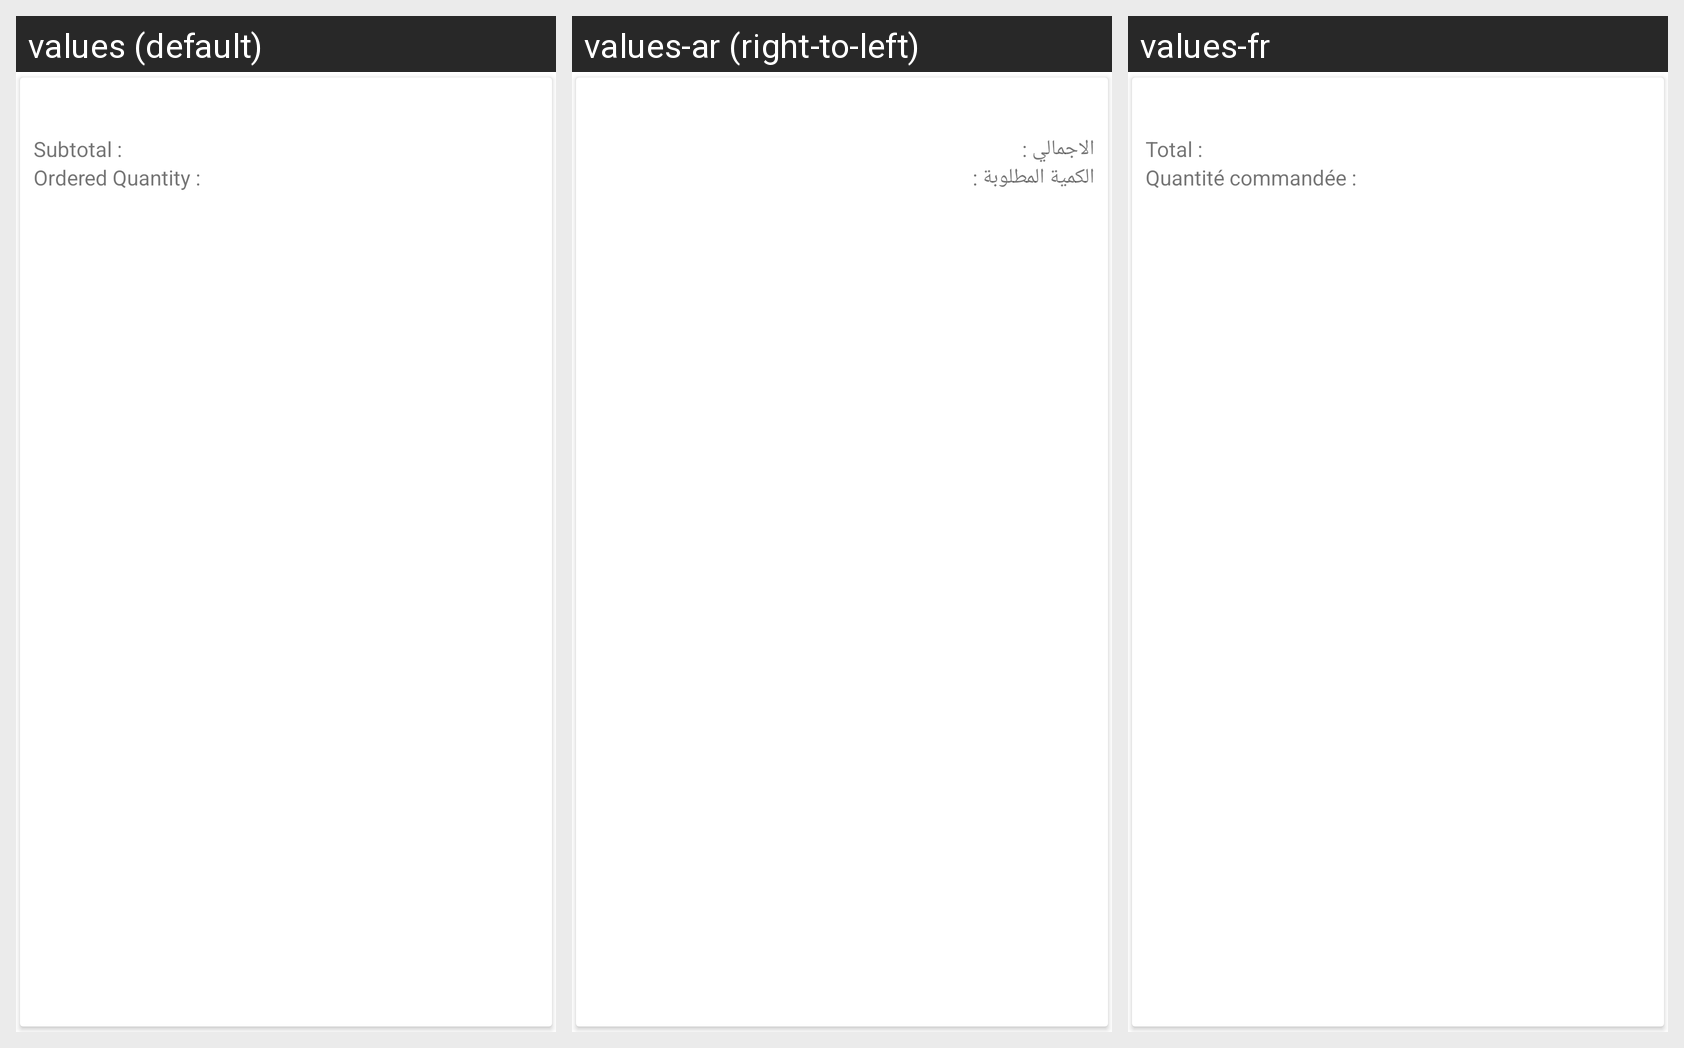

Strings drawn on this Android screen and how each of the app's shown locales translates them:
Android screen res/layout/magenative_review_cart_comp.xml rendered under 3 locales, left to right: values (default), values-ar (right-to-left), values-fr. Device: Nexus 5 (rendered at 1080×1920; each locale shown at half size, 540×960, under a caption strip naming it); theme AppTheme.
Strings drawn on this screen, with the default value and each locale's value (text and hints the layout hard-codes, and strings that could not be matched under every locale, appear in the picture but are not listed):

subtotal
  values: Subtotal :
  values-ar: الاجمالي :
  values-fr: Total :

orderquantity
  values: Ordered Quantity :
  values-ar: الكمية المطلوبة :
  values-fr: Quantité commandée :
